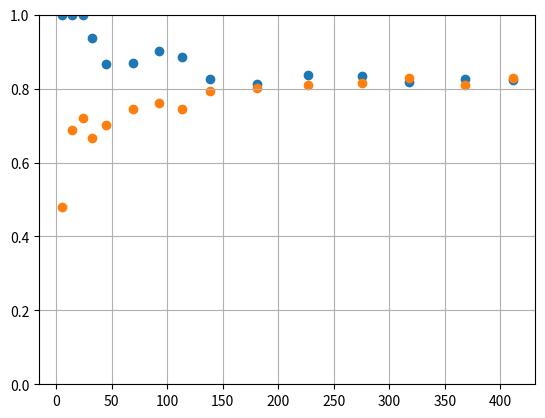

Reproduce this figure in Python.
import re
import pandas as pd
import matplotlib.pyplot as plt
import numpy as np
# Texte à analyser
text = """
Train = MCR = 0.178+/-0.382 (sig. at p=0.000; N=411, batch data)
Test = MCR = 0.170+/-0.376 (sig. at p=0.000; N=47, batch data)

Train = MCR = 0.174+/-0.379 (sig. at p=0.000; N=368, batch data)
Test = MCR = 0.189+/-0.391 (sig. at p=0.000; N=90, batch data)

Train = MCR = 0.182+/-0.386 (sig. at p=0.000; N=318, batch data)
Test = MCR = 0.171+/-0.377 (sig. at p=0.000; N=140, batch data)

Train = MCR = 0.167+/-0.373 (sig. at p=0.000; N=275, batch data)
Test = MCR = 0.186+/-0.389 (sig. at p=0.000; N=183, batch data)

Train = MCR = 0.163+/-0.369 (sig. at p=0.000; N=227, batch data)
Test = MCR = 0.190+/-0.393 (sig. at p=0.000; N=231, batch data)

train = MCR = 0.188+/-0.391 (sig. at p=0.000; N=181, batch data)
Test = MCR = 0.199+/-0.399 (sig. at p=0.000; N=277, batch data)

Train = MCR = 0.173+/-0.378 (sig. at p=0.000; N=139, batch data)
Test = MCR = 0.207+/-0.405 (sig. at p=0.000; N=319, batch data)

Train = MCR = 0.115+/-0.319 (sig. at p=0.000; N=113, batch data)
Test = MCR = 0.255+/-0.436 (sig. at p=0.000; N=345, batch data)

Train = MCR = 0.097+/-0.296 (sig. at p=0.000; N=93, batch data)
Test = MCR = 0.238+/-0.426 (sig. at p=0.000; N=365, batch data)

Train = MCR = 0.130+/-0.337 (sig. at p=0.000; N=69, batch data)
Test = MCR = 0.254+/-0.436 (sig. at p=0.000; N=389, batch data)

Train = MCR = 0.133+/-0.340 (sig. at p=0.000; N=45, batch data)
Test = MCR = 0.298+/-0.457 (sig. at p=0.000; N=413, batch data)

Train = MCR = 0.000+/-0.000 (sig. at p=0.000; N=24, batch data)
Test = MCR = 0.279+/-0.448 (sig. at p=0.000; N=434, batch data)

Train = MCR = 0.062+/-0.242 (sig. at p=0.000; N=32, batch data)
Test = MCR = 0.333+/-0.471 (sig. at p=0.000; N=426, batch data)

Train = MCR = 0.000+/-0.000 (sig. at p=0.000; N=14, batch data)
Test = MCR = 0.311+/-0.463 (sig. at p=0.000; N=444, batch data)

Train = MCR = 0.000+/-0.000 (sig. at p=0.000; N=5, batch data)
Test = MCR = 0.521+/-0.463 (sig. at p=0.000; N=453, batch data)


"""

# Expression régulière pour extraire les valeurs
pattern = re.compile(
    r"(Train|train) = MCR = (?P<train_mcr>\d+\.\d+)\+/\-(?P<train_std>\d+\.\d+) \(sig\. at p=0\.000; N=(?P<train_n>\d+), batch data\)\n"
    r"Test = MCR = (?P<test_mcr>\d+\.\d+)\+/\-(?P<test_std>\d+\.\d+) \(sig\. at p=0\.000; N=(?P<test_n>\d+), batch data\)"
)

# Liste pour stocker les valeurs extraites
data = []

# Recherche et extraction des valeurs
for match in pattern.finditer(text):
    data.append(match.groupdict())


# Création du DataFrame
df = pd.DataFrame(data)

N= 458

Accuracy_train = []
Accuracy_test = []
N_TEST=[]
for elem in df["train_mcr"]:
    Accuracy_train +=[1- float(elem)]
for elem in df["test_mcr"]:
    print(elem)
    Accuracy_test +=[1- float(elem)]
for elem in df["test_n"]:
    N_TEST +=[float(elem)]

N_TEST = np.array(N_TEST)

Ratio = N-N_TEST
plt.grid()
# plt.xlim(0,1)
plt.ylim(0,1)
plt.scatter(Ratio,Accuracy_train)
plt.scatter(Ratio,Accuracy_test)
plt.show()



























